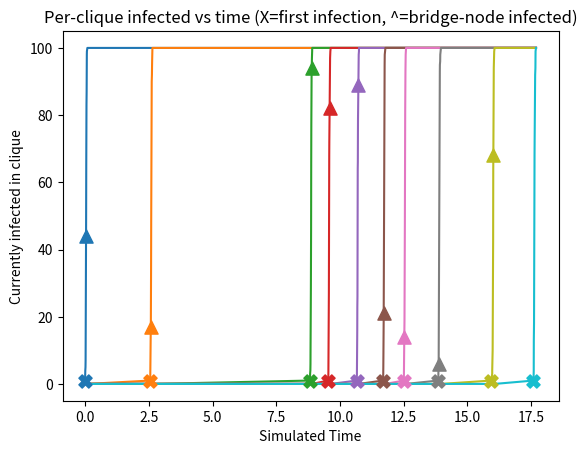

Source code (Python):
# Copyright (c) 2025 Michael T.M. Emmerich
# Licensed under CC BY 4.0 (https://creativecommons.org/licenses/by/4.0/)
# You are free to share and adapt this work with attribution.
# Provided "as is", without warranty of any kind.

# Chain of 10 cliques (100 nodes each), single bridge edge between neighbors.
# Plot per-clique infected counts over *SIMULATED TIME*,
# and mark:
#   (X)  time when the FIRST node in that clique becomes infected
#   (^)  time when the BRIDGE-TO-NEXT-CLIQUE node in that clique becomes infected
#
# (For clique 10, there is no "bridge to next", so only the first-infection marker applies.)

import numpy as np
import networkx as nx
import matplotlib.pyplot as plt
import random
from itertools import combinations


class EpidemicGraph:
    def __init__(self, infection_rate=0.1, recovery_rate=0.0, model=0):
        # model: 0: SI, 1: SIS, 2: SIR
        self.G = nx.Graph()
        self.model = model
        self.infection_rate, self.recovery_rate = infection_rate, recovery_rate
        self.infected_nodes = []
        self.total_infection_rate, self.total_recovery_rate = 0.0, 0.0

        # hooks: callable(node_id, event_time, event_iter)
        self.on_infect = None
        self.on_recover = None

    def add_node(self, node_id):
        self.G.add_node(node_id, infected=False, recovered=False, sum_of_weights_i=0.0)

    def add_edge(self, node1, node2, weight):
        self.G.add_edge(node1, node2, weight=weight)

    def simulate_step(self, current_time: float, event_iter: int):
        if not self.infected_nodes:
            return float("inf")

        total_rate = self.total_infection_rate if self.model == 0 else (self.total_infection_rate + self.total_recovery_rate)
        if total_rate < 1e-12:
            return 0.0

        wait_time = random.expovariate(total_rate)
        event_time = current_time + wait_time

        r = random.uniform(0, total_rate)
        if r < self.total_infection_rate:  # infection event
            target = random.uniform(0, self.total_infection_rate)
            cumulative = 0.0
            for node in self.infected_nodes:
                cumulative += self.G.nodes[node]["sum_of_weights_i"]
                if cumulative > target:
                    self.infect_neighbor(node, event_time, event_iter)
                    break
        else:  # recovery event
            target = random.uniform(0, self.total_recovery_rate)
            cumulative = self.total_infection_rate
            for node in self.infected_nodes:
                cumulative += self.recovery_rate
                if cumulative > target:
                    self.recover_node(node, event_time, event_iter)
                    break

        return wait_time

    def recover_node(self, node, event_time: float, event_iter: int):
        self.infected_nodes.remove(node)
        self.total_recovery_rate -= self.recovery_rate

        if self.model == 1:  # SIS
            for neighbor in self.G.neighbors(node):
                self.G.nodes[neighbor]["sum_of_weights_i"] += self.G[node][neighbor]["weight"]
            self.total_infection_rate += self.G.nodes[node]["sum_of_weights_i"]
            self.G.nodes[node]["infected"] = False
            if self.on_recover:
                self.on_recover(node, event_time, event_iter)

        elif self.model == 2:  # SIR
            self.G.nodes[node]["recovered"] = True
            self.G.nodes[node]["infected"] = False
            if self.on_recover:
                self.on_recover(node, event_time, event_iter)

    def infect_neighbor(self, node, event_time: float, event_iter: int):
        neighbors = [
            n for n in self.G.neighbors(node)
            if (not self.G.nodes[n]["infected"]) and (not self.G.nodes[n]["recovered"])
        ]
        if not neighbors:
            return

        weights = np.array([self.G[node][n]["weight"] for n in neighbors], dtype=float)
        total_w = float(np.sum(weights))
        if total_w <= 0.0:
            return

        target = random.uniform(0, total_w)
        cumulative = 0.0
        for i, w in enumerate(weights):
            cumulative += float(w)
            if cumulative > target:
                self.infect_node(neighbors[i], event_time, event_iter)
                break

    def infect_node(self, node, event_time: float = 0.0, event_iter: int = 0):
        self.G.nodes[node]["infected"] = True
        self.infected_nodes.append(node)
        self.total_recovery_rate += self.recovery_rate

        if self.on_infect:
            self.on_infect(node, event_time, event_iter)

        # bookkeeping for infection rates
        for neighbor in self.G.neighbors(node):
            w = self.G[node][neighbor]["weight"]
            if not self.G.nodes[neighbor]["infected"]:
                self.G.nodes[node]["sum_of_weights_i"] += w
                self.total_infection_rate += w
            elif neighbor != node:
                self.G.nodes[neighbor]["sum_of_weights_i"] -= w
                self.total_infection_rate -= w


def build_chain_of_cliques(num_cliques=10, clique_size=100):
    G = nx.Graph()

    for k in range(num_cliques):
        start = k * clique_size
        nodes = list(range(start, start + clique_size))
        G.add_nodes_from(nodes)
        G.add_edges_from(combinations(nodes, 2))  # clique

    for k in range(num_cliques - 1):
        left_node = (k + 1) * clique_size - 1   # last node of clique k
        right_node = (k + 1) * clique_size      # first node of clique k+1
        G.add_edge(left_node, right_node)       # single bridge

    return G


def run_simulation(
    num_cliques=10,
    clique_size=100,
    edge_weight=1.0,
    steps=300000,
    initial_infected=0,
    infection_rate=0.2,
    recovery_rate=0.0,
    model=0,  # 0: SI, 1: SIS, 2: SIR
):
    baseG = build_chain_of_cliques(num_cliques=num_cliques, clique_size=clique_size)

    epi = EpidemicGraph(infection_rate=infection_rate, recovery_rate=recovery_rate, model=model)
    for node in baseG.nodes:
        epi.add_node(node)
    for u, v in baseG.edges:
        epi.add_edge(u, v, edge_weight)

    def clique_of(node_id: int) -> int:
        return node_id // clique_size

    # bridge-to-next node in clique k is the last node of that clique (except last clique has no "next")
    bridge_node = [(k + 1) * clique_size - 1 for k in range(num_cliques)]

    current_infected = [0] * num_cliques

    # markers: store (time, y, iter)
    first_infection = [None] * num_cliques
    bridge_infection = [None] * num_cliques  # meaningful only for k=0..num_cliques-2

    def on_infect(node_id: int, event_time: float, event_iter: int):
        c = clique_of(node_id)
        current_infected[c] += 1

        # first infection in that clique
        if first_infection[c] is None:
            first_infection[c] = (event_time, current_infected[c], event_iter)

        # infection of the bridge-to-next node (for cliques that have a next clique)
        if c < num_cliques - 1 and node_id == bridge_node[c] and bridge_infection[c] is None:
            bridge_infection[c] = (event_time, current_infected[c], event_iter)

    def on_recover(node_id: int, event_time: float, event_iter: int):
        c = clique_of(node_id)
        current_infected[c] -= 1

    epi.on_infect = on_infect
    epi.on_recover = on_recover

    # initial infection at time 0, iteration 0
    epi.infect_node(initial_infected, event_time=0.0, event_iter=0)

    # time series: record state after each event (including t=0)
    times = [0.0]
    series_current = [[0] for _ in range(num_cliques)]
    for k in range(num_cliques):
        series_current[k][0] = current_infected[k]

    total_time = 0.0
    for it in range(1, steps + 1):
        dt = epi.simulate_step(total_time, event_iter=it)
        total_time += dt
        times.append(total_time)
        for k in range(num_cliques):
            series_current[k].append(current_infected[k])

    # plot lines + markers
    colors = plt.cm.tab10(np.linspace(0, 1, num_cliques))

    for k in range(num_cliques):
        plt.plot(times, series_current[k], color=colors[k], label=f"Clique {k+1}")

        if first_infection[k] is not None:
            t0, y0, _ = first_infection[k]
            plt.scatter([t0], [y0], color=colors[k], marker="X", s=90, zorder=6)

        if bridge_infection[k] is not None:
            tb, yb, _ = bridge_infection[k]
            plt.scatter([tb], [yb], color=colors[k], marker="^", s=90, zorder=6)

    # add a tiny legend for the marker meanings (dummy points)
    plt.scatter([], [], color="black", marker="X", s=90, label="First infection in clique")
    plt.scatter([], [], color="black", marker="^", s=90, label="Bridge-node infected (to next clique)")

    plt.xlabel("Simulated Time")
    plt.ylabel("Currently infected in clique")
    plt.title("Per-clique infected vs time (X=first infection, ^=bridge-node infected)")
    #plt.legend(ncol=2, fontsize=9)
    plt.show()


if __name__ == "__main__":
    run_simulation(
        num_cliques=10,
        clique_size=100,
        edge_weight=1.0,
        steps=300000,       # increase if you want (e.g. 1_000_000)
        initial_infected=0, # starts in clique 1
        infection_rate=0.2,
        recovery_rate=0.0,
        model=0,
    )
